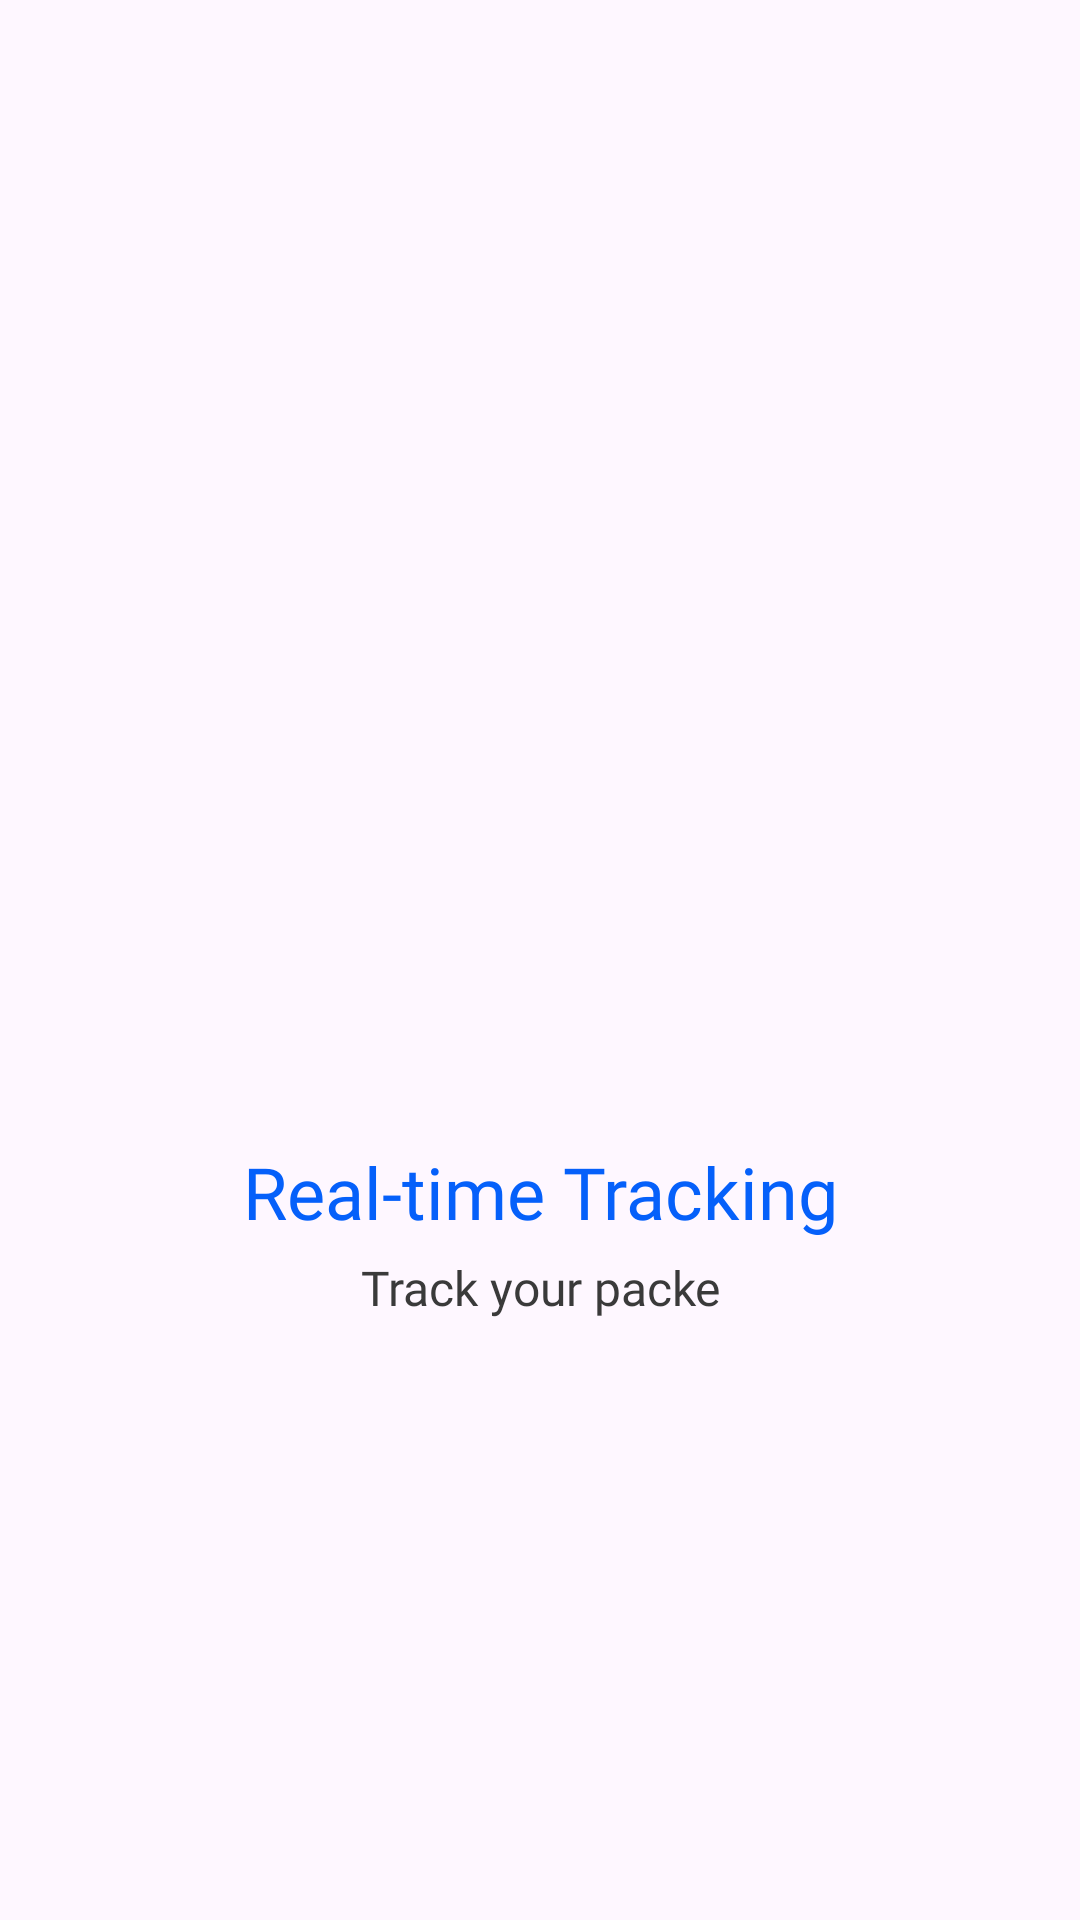

Here is an Android app screen rendered from its layout file. Give the layout XML and the strings, colors and styles it references.
<!-- AndroidManifest.xml: application theme Theme.Redi_express -->
<!-- res/layout/activity_quaue3.xml -->
<?xml version="1.0" encoding="utf-8"?>
<androidx.constraintlayout.widget.ConstraintLayout xmlns:android="http://schemas.android.com/apk/res/android"
    xmlns:app="http://schemas.android.com/apk/res-auto"
    xmlns:tools="http://schemas.android.com/tools"
    android:layout_width="match_parent"
    android:layout_height="match_parent"
    tools:context=".Quaue3">
    <ImageView
        android:id="@+id/imageView"
        android:layout_width="429dp"
        android:layout_height="291dp"
        android:layout_marginStart="23dp"
        android:layout_marginTop="70dp"
        android:layout_marginEnd="23dp"
        android:background="@drawable/image3"
        app:layout_constraintEnd_toEndOf="parent"
        app:layout_constraintHorizontal_bias="0.473"
        app:layout_constraintStart_toStartOf="parent"
        app:layout_constraintTop_toTopOf="parent" />

    <TextView
        android:id="@+id/textView"
        android:layout_width="287dp"
        android:layout_height="wrap_content"
        android:layout_marginTop="20dp"
        android:fontFamily="@font/roboto_bold"
        android:gravity="center"
        android:text="Real-time Tracking"
        android:textColor="@color/blue"
        android:textSize="24dp"
        app:layout_constraintEnd_toEndOf="parent"
        app:layout_constraintStart_toStartOf="parent"
        app:layout_constraintTop_toBottomOf="@+id/imageView" />

    <TextView
        android:layout_width="271dp"
        android:layout_height="wrap_content"
        android:layout_marginTop="5dp"
        android:fontFamily="@font/roboto_medium"
        android:gravity="center"
        android:text="Track your packe"
        android:textColor="@color/grey"
        android:textSize="16dp"
        app:layout_constraintEnd_toEndOf="parent"
        app:layout_constraintStart_toStartOf="parent"
        app:layout_constraintTop_toBottomOf="@+id/textView" />

</androidx.constraintlayout.widget.ConstraintLayout>
<!-- resources referenced by this layout -->
<resources>
  <color name="blue">#0560FA</color>
  <color name="grey">#3A3A3A</color>
  <style name="Theme.Redi_express" parent="Base.Theme.Redi_express" />
  <style name="Base.Theme.Redi_express" parent="Theme.Material3.DayNight.NoActionBar">
          
          
      </style>
</resources>
